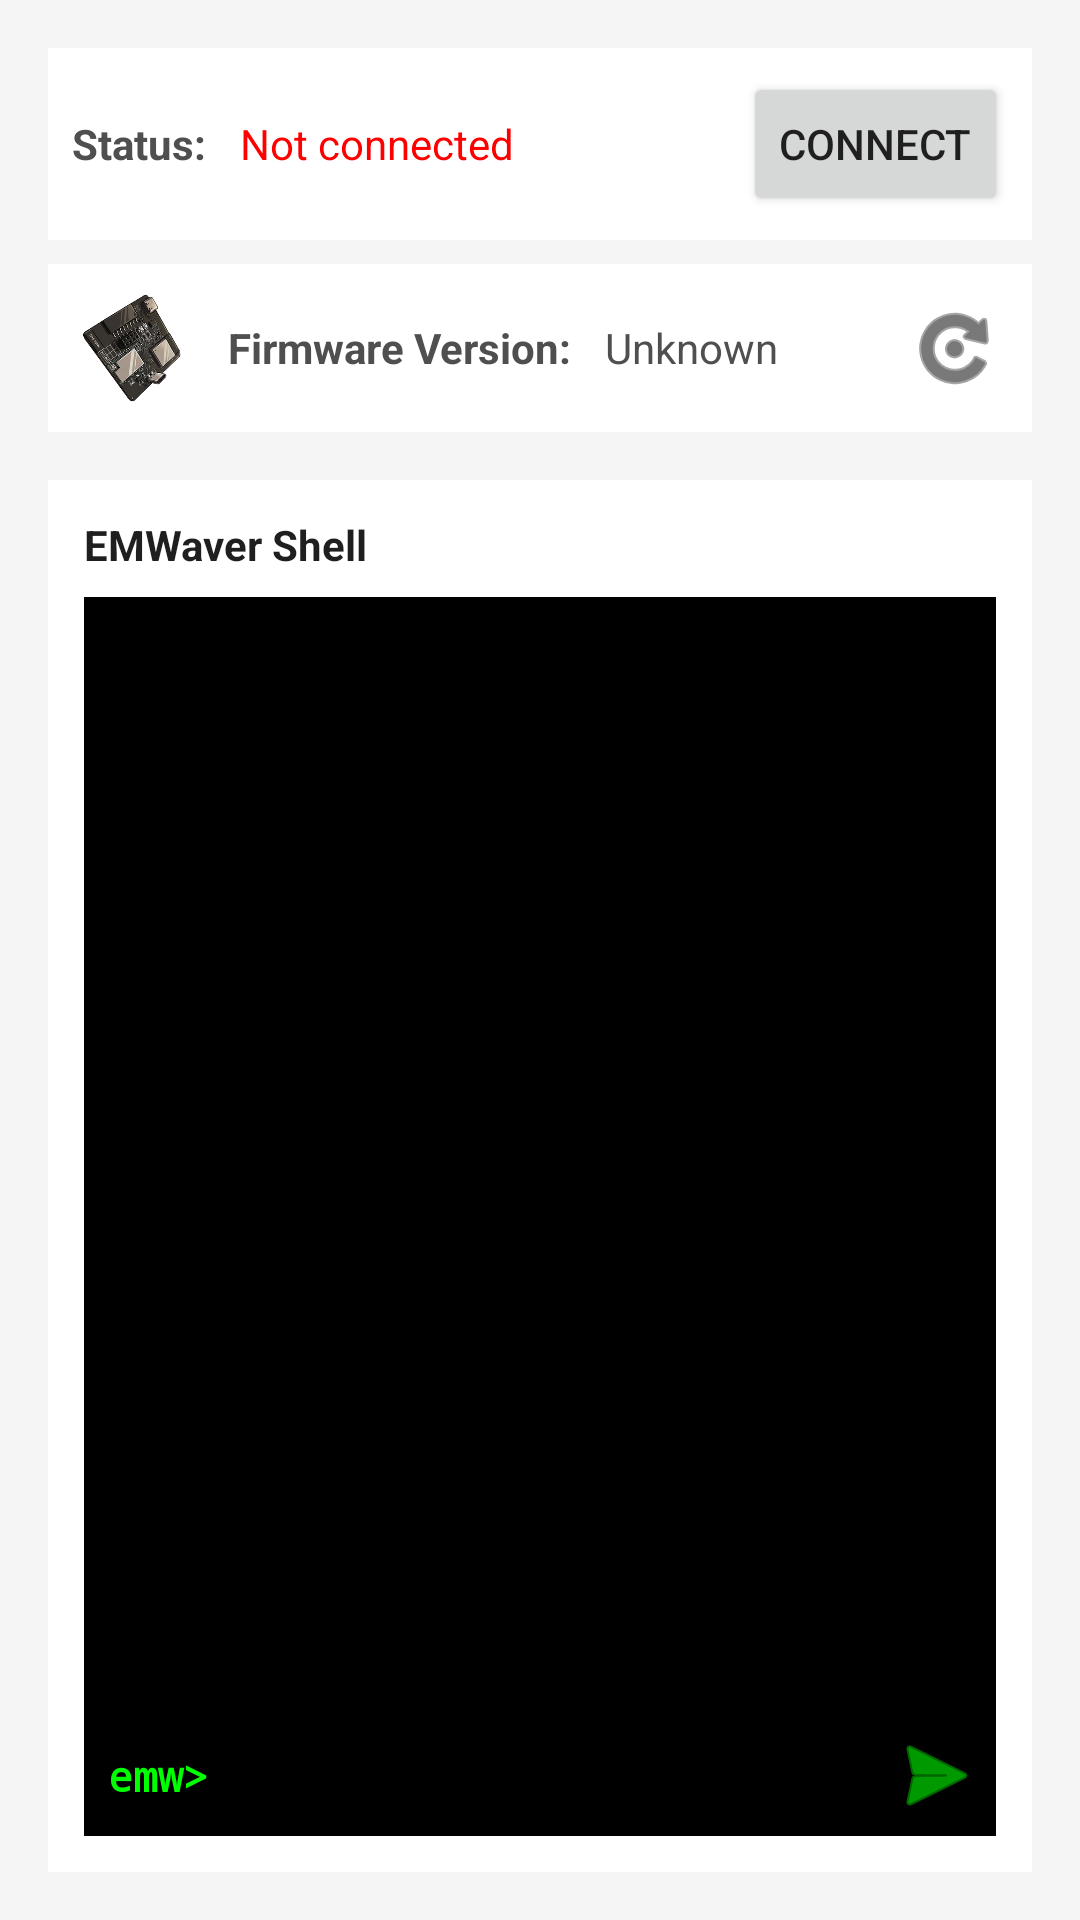

Write the Android layout XML for this screen, with the resource values it uses.
<!-- AndroidManifest.xml: application theme Theme.Irwaver -->
<!-- res/layout/fragment_emwaver.xml -->
<?xml version="1.0" encoding="utf-8"?>
<LinearLayout xmlns:android="http://schemas.android.com/apk/res/android"
    android:layout_width="match_parent"
    android:layout_height="match_parent"
    android:orientation="vertical"
    android:padding="16dp"
    android:background="@color/surfaceBackground">

    
    <LinearLayout
        android:layout_width="match_parent"
        android:layout_height="wrap_content"
        android:orientation="horizontal"
        android:layout_marginBottom="8dp"
        android:padding="8dp"
        android:background="@color/surfaceCard"
        android:gravity="center_vertical">

        <TextView
            android:layout_width="wrap_content"
            android:layout_height="wrap_content"
            android:text="Status: "
            android:textStyle="bold"
            android:textColor="@color/textSecondary" />

        <TextView
            android:id="@+id/emwaver_status_text"
            android:layout_width="0dp"
            android:layout_height="wrap_content"
            android:layout_weight="1"
            android:layout_marginStart="8dp"
            android:text="Not connected"
            android:textColor="#FF0000"
            android:gravity="center_vertical" />

        <Button
            android:id="@+id/connect_button"
            android:layout_width="wrap_content"
            android:layout_height="wrap_content"
            android:paddingTop="4dp"
            android:paddingBottom="4dp"
            android:text="Connect"
            android:layout_marginStart="8dp"
            android:visibility="visible" />

        <Button
            android:id="@+id/disconnect_button"
            android:layout_width="wrap_content"
            android:layout_height="wrap_content"
            android:paddingTop="4dp"
            android:paddingBottom="4dp"
            android:text="Disconnect"
            android:layout_marginStart="8dp"
            android:visibility="gone" />

    </LinearLayout>

    
    <LinearLayout
        android:layout_width="match_parent"
        android:layout_height="wrap_content"
        android:orientation="horizontal"
        android:layout_marginBottom="8dp"
        android:padding="8dp"
        android:background="@color/surfaceCard"
        android:gravity="center_vertical">

        <ImageView
            android:id="@+id/device_icon"
            android:layout_width="40dp"
            android:layout_height="40dp"
            android:layout_marginEnd="12dp"
            android:scaleType="fitCenter"
            android:src="@drawable/emwaver_icon"
            android:contentDescription="Device icon" />

        <TextView
            android:layout_width="wrap_content"
            android:layout_height="wrap_content"
            android:text="Firmware Version: "
            android:textStyle="bold"
            android:textColor="@color/textSecondary" />

        <TextView
            android:id="@+id/firmware_version_text"
            android:layout_width="0dp"
            android:layout_height="wrap_content"
            android:layout_weight="1"
            android:layout_marginStart="8dp"
            android:text="Unknown"
            android:textColor="@color/textSecondary"
            android:gravity="center_vertical" />

        <ImageButton
            android:id="@+id/check_version_button"
            android:layout_width="36dp"
            android:layout_height="36dp"
            android:padding="4dp"
            android:background="?attr/selectableItemBackgroundBorderless"
            android:src="@android:drawable/ic_menu_rotate"
            android:contentDescription="Check firmware version"
            android:layout_marginStart="8dp"
            android:tint="?attr/colorOnSurface" />

    </LinearLayout>

    
    <LinearLayout
        android:id="@+id/shell_card"
        android:layout_width="match_parent"
        android:layout_height="0dp"
        android:layout_weight="1"
        android:layout_marginTop="8dp"
        android:padding="12dp"
        android:orientation="vertical"
        android:background="@color/surfaceCard">

        <TextView
            android:layout_width="wrap_content"
            android:layout_height="wrap_content"
            android:text="EMWaver Shell"
            android:textStyle="bold"
            android:textColor="@color/textPrimary"
            android:layout_marginBottom="8dp" />

        <ScrollView
            android:id="@+id/shell_scroll"
            android:layout_width="match_parent"
            android:layout_height="0dp"
            android:layout_weight="1"
            android:fillViewport="true"
            android:background="#000000">

            <TextView
                android:id="@+id/shell_output"
                android:layout_width="match_parent"
                android:layout_height="wrap_content"
                android:padding="8dp"
                android:textColor="#00FF00"
                android:fontFamily="monospace"
                android:textSize="14sp"
                android:textIsSelectable="true" />

        </ScrollView>

        <LinearLayout
            android:layout_width="match_parent"
            android:layout_height="wrap_content"
            android:orientation="horizontal"
            android:gravity="center_vertical"
            android:background="#000000"
            android:padding="4dp">

            <TextView
                android:id="@+id/shell_prompt"
                android:layout_width="wrap_content"
                android:layout_height="wrap_content"
                android:text="emw> "
                android:textColor="#00FF00"
                android:fontFamily="monospace"
                android:textStyle="bold"
                android:paddingStart="4dp" />

            <EditText
                android:id="@+id/shell_input"
                android:layout_width="0dp"
                android:layout_weight="1"
                android:layout_height="wrap_content"
                android:background="@null"
                android:inputType="textNoSuggestions"
                android:imeOptions="actionSend"
                android:textColor="#00FF00"
                android:fontFamily="monospace"
                android:singleLine="true"
                android:padding="4dp" />

            <ImageButton
                android:id="@+id/shell_send_button"
                android:layout_width="32dp"
                android:layout_height="32dp"
                android:background="?attr/selectableItemBackgroundBorderless"
                android:src="@android:drawable/ic_menu_send"
                android:tint="#00FF00"
                android:contentDescription="Send Command" />
        </LinearLayout>
    </LinearLayout>

</LinearLayout>
<!-- resources referenced by this layout -->
<resources>
  <color name="surfaceBackground">#F5F5F5</color>
  <color name="surfaceCard">#FFFFFF</color>
  <color name="textPrimary">#1F1F1F</color>
  <color name="textSecondary">#4F4F4F</color>
  <!-- drawable emwaver_icon: png bitmap (drawable, 75820 bytes) -->
  <style name="Theme.Irwaver" parent="Theme.MaterialComponents.DayNight.DarkActionBar">
          
          <item name="colorPrimary">@color/colorPrimary</item>
          <item name="colorPrimaryVariant">@color/colorPrimaryDark</item>
          <item name="colorOnPrimary">@android:color/white</item>
          
          <item name="colorSecondary">@color/colorAccent</item>
          <item name="colorSecondaryVariant">@color/colorPrimaryDark</item>
          <item name="colorOnSecondary">@android:color/white</item>
          
          <item name="android:statusBarColor">?attr/colorPrimaryVariant</item>
          <item name="android:windowBackground">@color/surfaceBackground</item>
          <item name="colorSurface">@color/surfaceCard</item>
          <item name="colorOnSurface">@color/textPrimary</item>
          <item name="android:textColorPrimary">@color/textPrimary</item>
          <item name="android:textColorSecondary">@color/textSecondary</item>
          <item name="android:navigationBarColor">@color/surfaceBackground</item>
          <item name="android:colorBackground">@color/surfaceBackground</item>
          <item name="android:colorForeground">@color/textPrimary</item>
          <item name="android:listDivider">@color/surfaceMuted</item>
          
      </style>
  <color name="colorPrimary">#01579B</color>
  <color name="colorPrimaryDark">#004C8C</color>
  <color name="colorAccent">#0288D1</color>
  <color name="surfaceMuted">#E0E0E0</color>
</resources>
